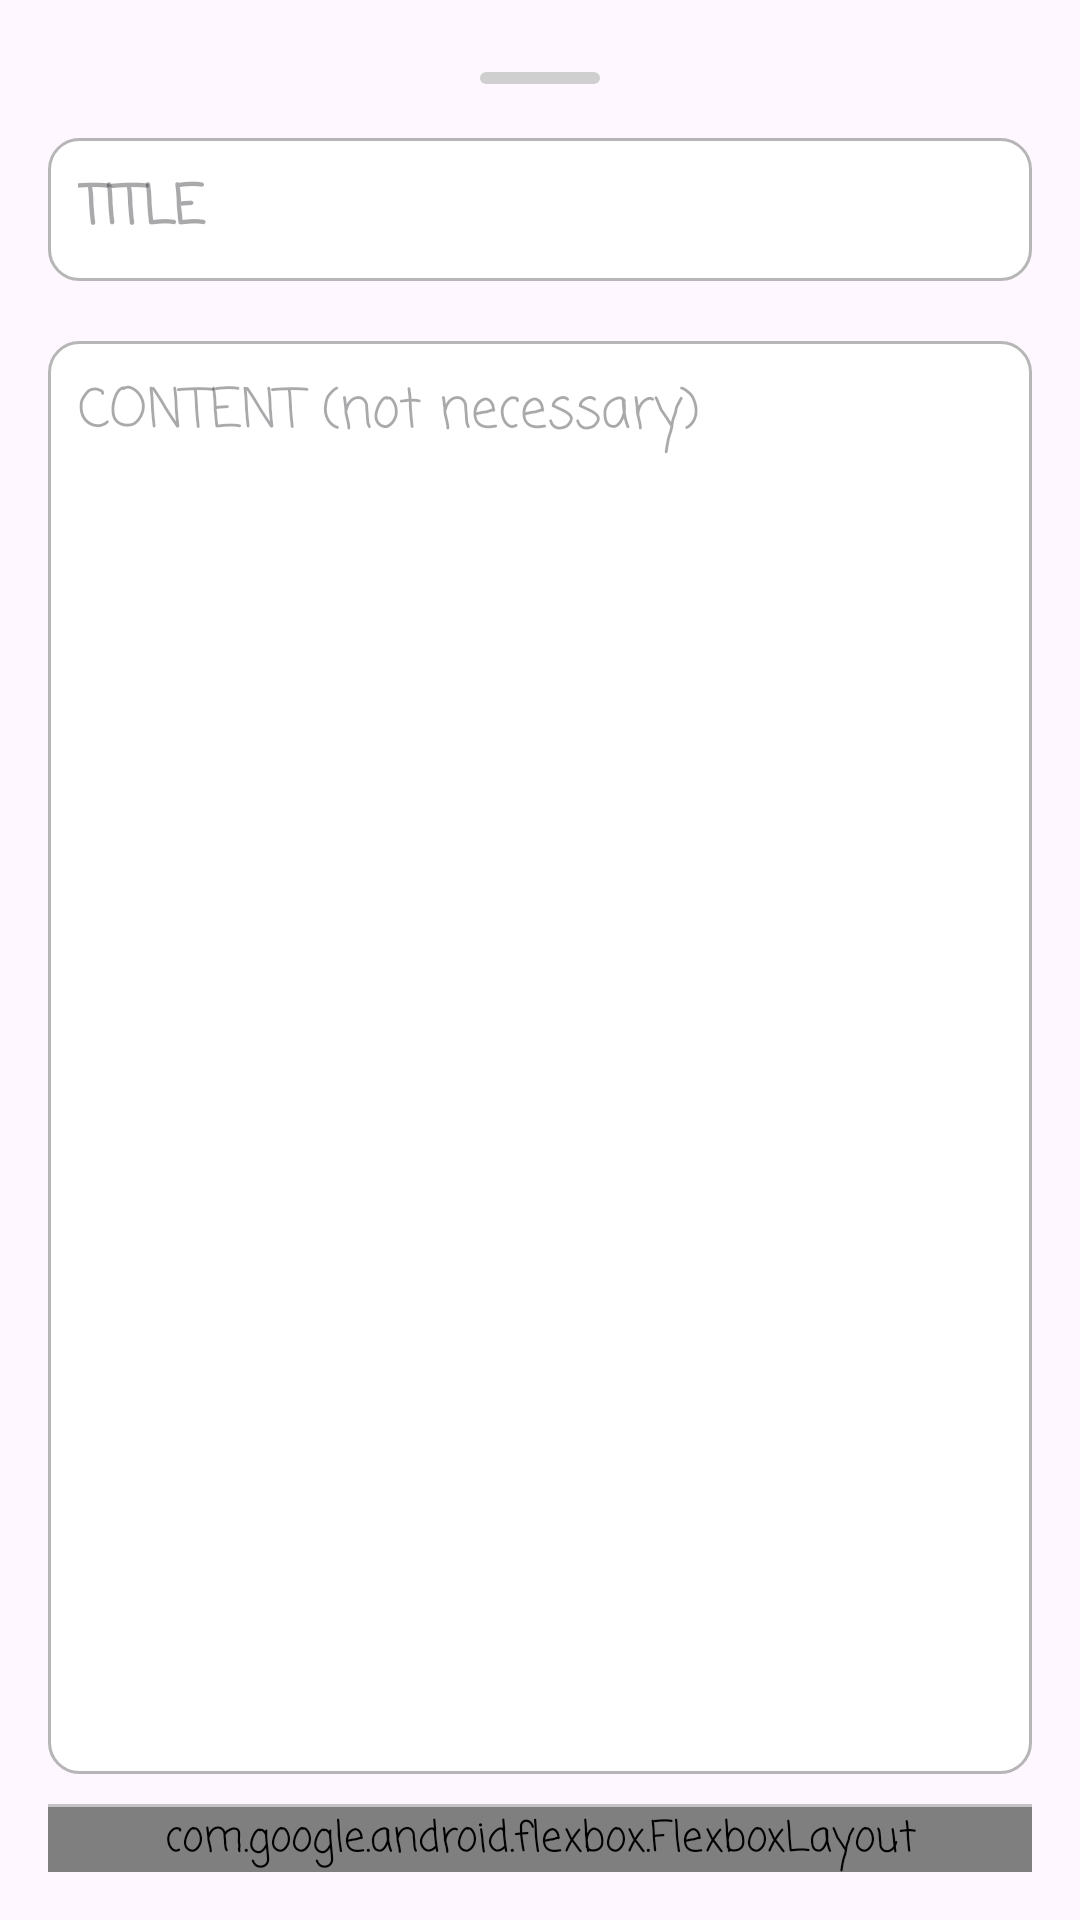

This screen was rendered from an Android layout file. Write that file and the resources it references.
<!-- AndroidManifest.xml: application theme Theme.SimplePlanner -->
<!-- res/layout/bottom_sheet_dialog_lock_create.xml -->
<?xml version="1.0" encoding="utf-8"?>
<LinearLayout xmlns:android="http://schemas.android.com/apk/res/android"
    xmlns:app="http://schemas.android.com/apk/res-auto"
    android:orientation="vertical"
    android:layout_width="match_parent"
    android:layout_height="match_parent"
    android:padding="16dp">

    <View
        android:layout_width="40dp"
        android:layout_height="4dp"
        android:background="@drawable/bottom_sheet_dialog_handle"
        android:layout_gravity="center_horizontal"
        android:layout_marginTop="8dp"
        android:layout_marginBottom="8dp"/>

    <EditText
        android:id="@+id/title"
        android:hint="@string/title"
        android:textStyle="bold"
        android:lines="1"
        android:inputType="text"
        android:padding="10dp"
        android:layout_width="match_parent"
        android:layout_height="wrap_content"
        android:background="@drawable/shape_edit_text"
        android:layout_marginVertical="10dp"/>
    <EditText
        android:id="@+id/content"
        android:hint="@string/content"
        android:layout_width="match_parent"
        android:layout_height="0dp"
        android:layout_weight="1"
        android:padding="10dp"
        android:background="@drawable/shape_edit_text"
        android:textColor="#B3000000"
        android:inputType="textMultiLine"
        android:gravity="top|start"
        android:layout_marginVertical="10dp" />




    <LinearLayout
        android:orientation="vertical"
        android:layout_width="match_parent"
        android:layout_height="wrap_content">
        <View
            android:background="#37000000"
            android:layout_width="match_parent"
            android:layout_height="1dp"/>
        <com.google.android.flexbox.FlexboxLayout
            android:layout_width="match_parent"
            android:layout_height="wrap_content"
            android:orientation="horizontal"
            app:alignItems="center"
            app:flexWrap="wrap"
            app:justifyContent="space_between">

            <LinearLayout
                android:id="@+id/close"
                android:layout_width="wrap_content"
                android:layout_height="wrap_content"
                android:layout_marginVertical="5dp"
                android:background="@drawable/ripple_icon"
                android:clickable="true"
                android:focusable="true"
                android:gravity="center"
                android:orientation="vertical"
                android:paddingHorizontal="5dp"
                android:paddingVertical="10dp">

                <ImageView
                    android:layout_width="30dp"
                    android:layout_height="30dp"
                    android:src="@drawable/img_cancel" />

                <TextView
                    android:layout_width="wrap_content"
                    android:layout_height="wrap_content"
                    android:text="@string/btn_close"
                    android:minWidth="60dp"
                    android:gravity="center"/>
            </LinearLayout>

            <LinearLayout
                android:id="@+id/create"
                android:layout_width="wrap_content"
                android:layout_height="wrap_content"
                android:layout_marginVertical="5dp"
                android:background="@drawable/ripple_icon"
                android:clickable="true"
                android:focusable="true"
                android:gravity="center"
                android:orientation="vertical"
                android:paddingHorizontal="5dp"
                android:paddingVertical="10dp">

                <ImageView
                    android:layout_width="30dp"
                    android:layout_height="30dp"
                    android:src="@drawable/img_plus" />

                <TextView
                    android:layout_width="wrap_content"
                    android:layout_height="wrap_content"
                    android:text="@string/btn_create"
                    android:minWidth="60dp"
                    android:gravity="center"/>
            </LinearLayout>
        </com.google.android.flexbox.FlexboxLayout>

    </LinearLayout>

</LinearLayout>
<!-- resources referenced by this layout -->
<resources>
  <!-- drawable bottom_sheet_dialog_handle (drawable) -->
  <?xml version="1.0" encoding="utf-8"?>
  <shape xmlns:android="http://schemas.android.com/apk/res/android">
      <solid android:color="#CFCFCF"/> 
      <corners android:radius="2dp"/>
  </shape>
  <!-- drawable img_plus: png bitmap (drawable, 31085 bytes) -->
  <!-- drawable ripple_icon (drawable) -->
  <?xml version="1.0" encoding="utf-8"?>
  <ripple 
      xmlns:android="http://schemas.android.com/apk/res/android"
      android:color="#A0A0A0" 
  />
  <!-- drawable shape_edit_text (drawable) -->
  <?xml version="1.0" encoding="utf-8"?>
  <shape xmlns:android="http://schemas.android.com/apk/res/android">
      <solid android:color="#FFFFFF" />
      <stroke
          android:width="1dp"
          android:color="#B6B6B6" />
      <corners android:radius="10dp" />
  </shape>
  <string name="btn_close">close</string>
  <string name="btn_create">create</string>
  <string name="content">CONTENT (not necessary)</string>
  <string name="title">TITLE</string>
  <style name="Theme.SimplePlanner" parent="Base.Theme.SimplePlanner" />
  <style name="Base.Theme.SimplePlanner" parent="Theme.Material3.DayNight.NoActionBar">
          
          
          <item name="android:fontFamily">casual</item>
      </style>
</resources>
